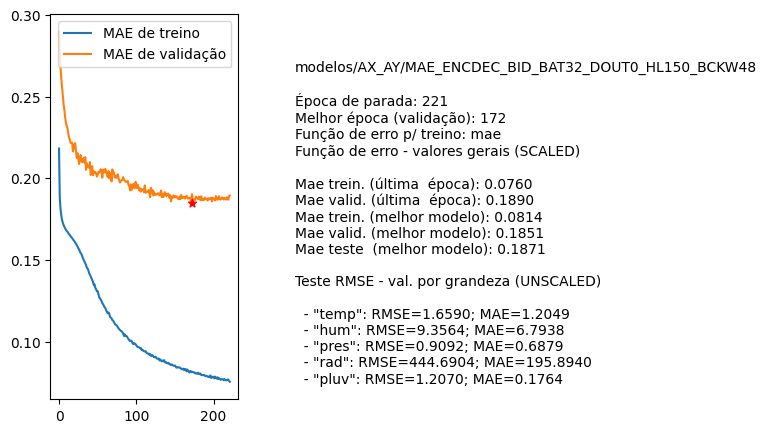

The table this chart was drawn from, first rows:
nome, parada, melhorEpoch, erro_treino_parada, erro_valid_parada, erro_treino_melhor, erro_valid_melhor, erro_teste_melhor, rmse_unscaled_por_grandeza
modelos/AX_AY/MAE_ENCDEC_BID_BAT32_DOUT0…, 221, 172, 0.0760, 0.1890, 0.0814, 0.1851, 0.1871, ['1.6590', '9.3564', '0.9092', '444.6904…
